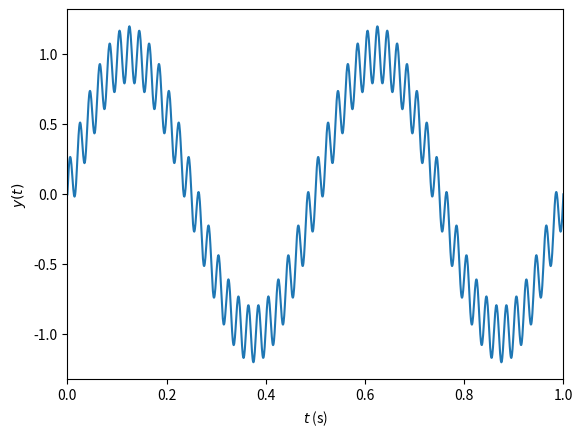
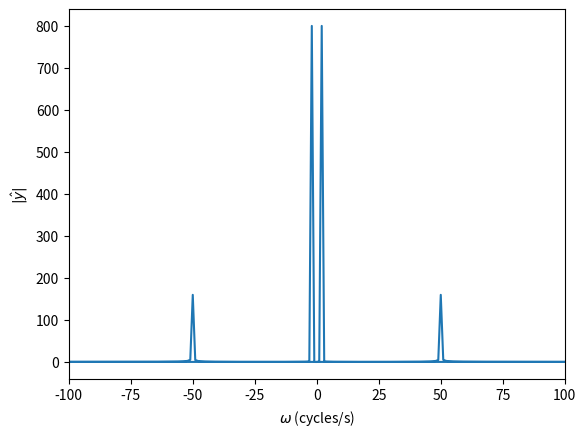
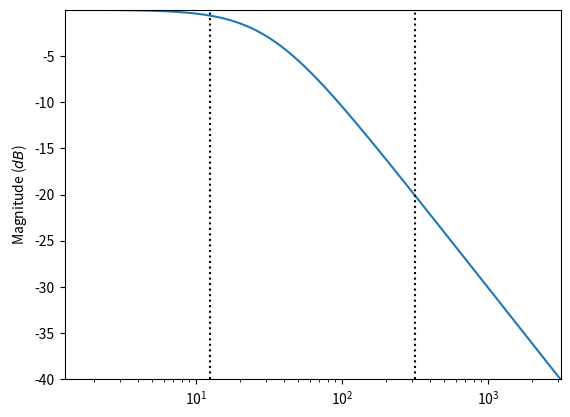
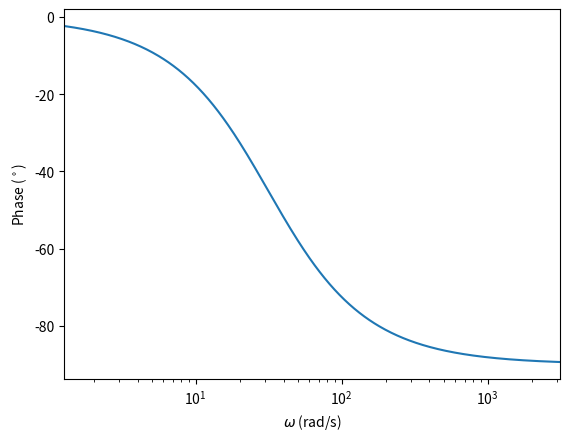
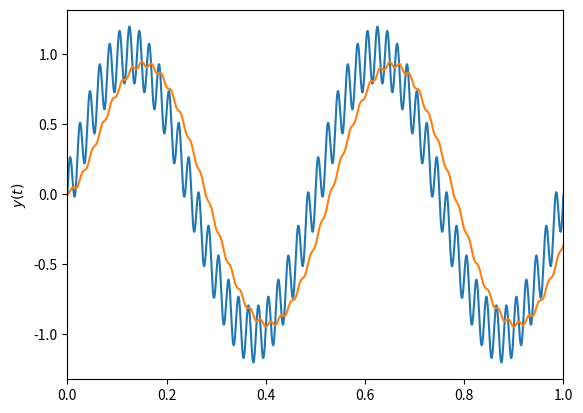
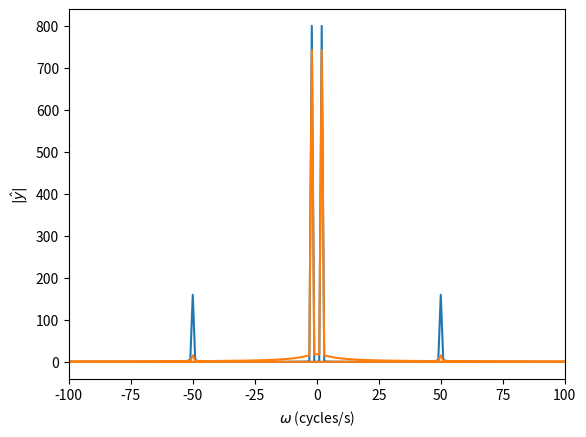

Here is the Python script that generated these plots, in order:
# Packages and adjustments to the figures
from scipy import signal
import matplotlib.pyplot as plt
import numpy as np
import math

"""
plt.rcParams["figure.figsize"] = 10,5
plt.rcParams["font.size"] = 16
plt.rcParams.update({"text.usetex": True,"font.family": "sans-serif","font.sans-serif": ["Helvetica"]})"""

# Generate a signal
samplingFreq = 1600 # sampled at 1 kHz = 1000 samples / second
tlims = [0,1]        # in seconds
signalFreq = [2,50] # Cycles / second
signalMag = [1,0.2] # magnitude of each sine
t = np.linspace(tlims[0],tlims[1],(tlims[1]-tlims[0])*samplingFreq)
y = signalMag[0]*np.sin(2*math.pi*signalFreq[0]*t) + signalMag[1]*np.sin(2*math.pi*signalFreq[1]*t)

# Compute the Fourier transform
yhat = np.fft.fft(y)
fcycles = np.fft.fftfreq(len(t),d=1.0/samplingFreq) # the frequencies in cycles/s

# Plot the signal
plt.figure()
plt.plot(t,y)
plt.ylabel("$y(t)$")
plt.xlabel("$t$ (s)")
plt.xlim([min(t),max(t)])

# Plot the power spectrum
plt.figure()
plt.plot(fcycles,np.absolute(yhat))
plt.xlim([-100,100])
plt.xlabel("$\omega$ (cycles/s)")
plt.ylabel("$|\hat{y}|$")

# Low-pass filter
w0 = 2*np.pi*5 # pole frequency (rad/s)
num = w0        # transfer function numerator coefficients
den = [1,w0]    # transfer function denominator coefficients
lowPass = signal.TransferFunction(num,den) # Transfer function

# Generate the bode plot
w = np.logspace( np.log10(min(signalFreq)*2*np.pi/10), np.log10(max(signalFreq)*2*np.pi*10), 500 )
w, mag, phase = signal.bode(lowPass,w)

# Magnitude plot
plt.figure()
plt.semilogx(w, mag)
for sf in signalFreq:
    plt.semilogx([sf*2*np.pi,sf*2*np.pi],[min(mag),max(mag)],'k:')
plt.ylabel("Magnitude ($dB$)")
plt.xlim([min(w),max(w)])
plt.ylim([min(mag),max(mag)])

# Phase plot
plt.figure()
plt.semilogx(w, phase)  # Bode phase plot
plt.ylabel("Phase ($^\circ$)")
plt.xlabel("$\omega$ (rad/s)")
plt.xlim([min(w),max(w)])


dt = 1.0/samplingFreq
discreteLowPass = lowPass.to_discrete(dt,method='gbt',alpha=0.5)
print(discreteLowPass)

# The coefficients from the discrete form of the filter transfer function (but with a negative sign)
b = discreteLowPass.num
a = -discreteLowPass.den
print("Filter coefficients b_i: " + str(b))
print("Filter coefficients a_i: " + str(a[1:]))

# Filter the signal
yfilt = np.zeros(len(y))
for i in range(3,len(y)):
    yfilt[i] = a[1]*yfilt[i-1] + b[0]*y[i] + b[1]*y[i-1]
    
# Plot the signal
plt.figure()
plt.plot(t,y)
plt.plot(t,yfilt)
plt.ylabel("$y(t)$")
plt.xlim([min(t),max(t)])

# Generate Fourier transform
yfilthat = np.fft.fft(yfilt)
fcycles = np.fft.fftfreq(len(t),d=1.0/samplingFreq)

plt.figure()
plt.plot(fcycles,np.absolute(yhat))
plt.plot(fcycles,np.absolute(yfilthat))
plt.xlim([-100,100])
plt.xlabel("$\omega$ (cycles/s)")
plt.ylabel("$|\hat{y}|$")
#plt.show()